Run: headless pygame with SDL's dummy video driver; simulated clock (each Clock.tick advances the game by its frame time, no real sleeping); random seed 0; keys injected as events and as key.get_pressed() state; no mouse input.
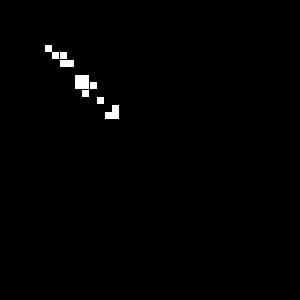
Frame 1 of 4 · flips 1–60 · no input
Frame 2 of 4 · flips 61–180 · tapped SPACE, RETURN · held RIGHT (→), D · screen unchanged from frame 1, image omitted
Frame 3 of 4 · flips 181–300 · held DOWN (↓), S · screen unchanged from frame 2, image omitted
Frame 4 of 4 · flips 301–420 · held LEFT (←), A, UP (↑), W · screen unchanged from frame 3, image omitted

The pygame program that drew these frames:

import pygame
import random
from datetime import datetime

white = (255, 255, 255)
black = (0, 0, 0)
(width, height) = (300, 300) # Dimension of the window
screen = pygame.display.set_mode((width, height)) # Making of the screen

gridSize = 40
updateTime = 0.5

board = [];

def initBoard():
  for y in range(gridSize):
    row = []
    for x in range(gridSize):
      row.append(0)
    board.append(row)

def drawGrid():
  for y in range(1, gridSize):
    pygame.draw.line(screen, white, (0, (height / gridSize) * y), (width, (height / gridSize) * y), 1)
    
  for x in range(1, gridSize):
    pygame.draw.line(screen, white, ((width / gridSize) * x, 0), ((width / gridSize) * x, height), 1)
      
def fillCell(x, y):
  if x < 0 or x > gridSize or y < 0 or y > gridSize:
    raise Exception("Invalid coords: " + str(x) + ":" + str(y)); 

  pygame.draw.rect(screen, white, (x * (width / gridSize), y * (height / gridSize), (width / gridSize), (height / gridSize)))

def placePattern(pattern, offset_x, offset_y):
  global board
  for y in range(len(pattern)):
    for x in range(len(pattern[y])):
      if offset_y + y < len(board) and offset_x + x < len(board[offset_y + y]):
        board[offset_y + y][offset_x + x] = pattern[y][x]

def neighbourCount(x,y):
  count = 0;
  
  if x > 0:
    count = count + board[y][x-1]
    
  if x > 0 and y > 0:
    count = count + board[y-1][x-1]

  if x > 0 and y < gridSize - 1:
    count = count + board[y+1][x-1]
    
  if y > 0:
    count = count + board[y-1][x]

  if y < gridSize - 1:
    count = count + board[y+1][x]  
    
  if x < gridSize - 1:
    count = count + board[y][x+1]
    
  if x < gridSize - 1 and y > 0:
    count = count + board[y-1][x+1]

  if x < gridSize - 1 and y < gridSize - 1:
    count = count + board[y+1][x+1]
    
  return count

def processBoard():
  global board
  boardCopy = board
  for y in range(len(board)):
    for x in range(len(board[y])):
      nc = neighbourCount(x, y)
      if board[y][x] == 1 and (nc == 2 or nc ==3):
        boardCopy[y][x] = 1
      elif board[y][x] == 0 and nc == 3:
        boardCopy[y][x] = 1
      else:
        boardCopy[y][x] = 0
      
  board = boardCopy

def drawCells():
  for y in range(len(board)):
    for x in range(len(board[y])):
      if board[y][x] == 1:
        fillCell(x, y)


pattern = [
  [1,0,0,0,0,0,0,0,0,0],
  [0,1,1,0,0,0,0,0,0,0],
  [0,0,1,1,0,0,0,0,0,0],
  [0,0,0,0,0,0,0,0,0,0],
  [0,0,0,0,1,1,0,0,0,0],
  [0,0,0,0,1,1,1,0,0,0],
  [0,0,0,0,0,1,0,0,0,0],
  [0,0,0,0,0,0,0,1,0,0],
  [0,0,0,0,0,0,0,0,0,1],
  [0,0,0,0,0,0,0,0,1,1]
]

initBoard()
placePattern(pattern, 6, 6)

running = True
prevTime = datetime.now()

while running:
  time = datetime.now()
  screen.fill(black)
  
  if (time - prevTime).total_seconds() > updateTime:
    processBoard()
    prevTime = time

  #drawGrid() # grid is good on lower grid sizes
  drawCells()
  pygame.display.flip()
  
  for event in pygame.event.get():
    if event.type == pygame.QUIT:
      running = False
      pygame.quit()
